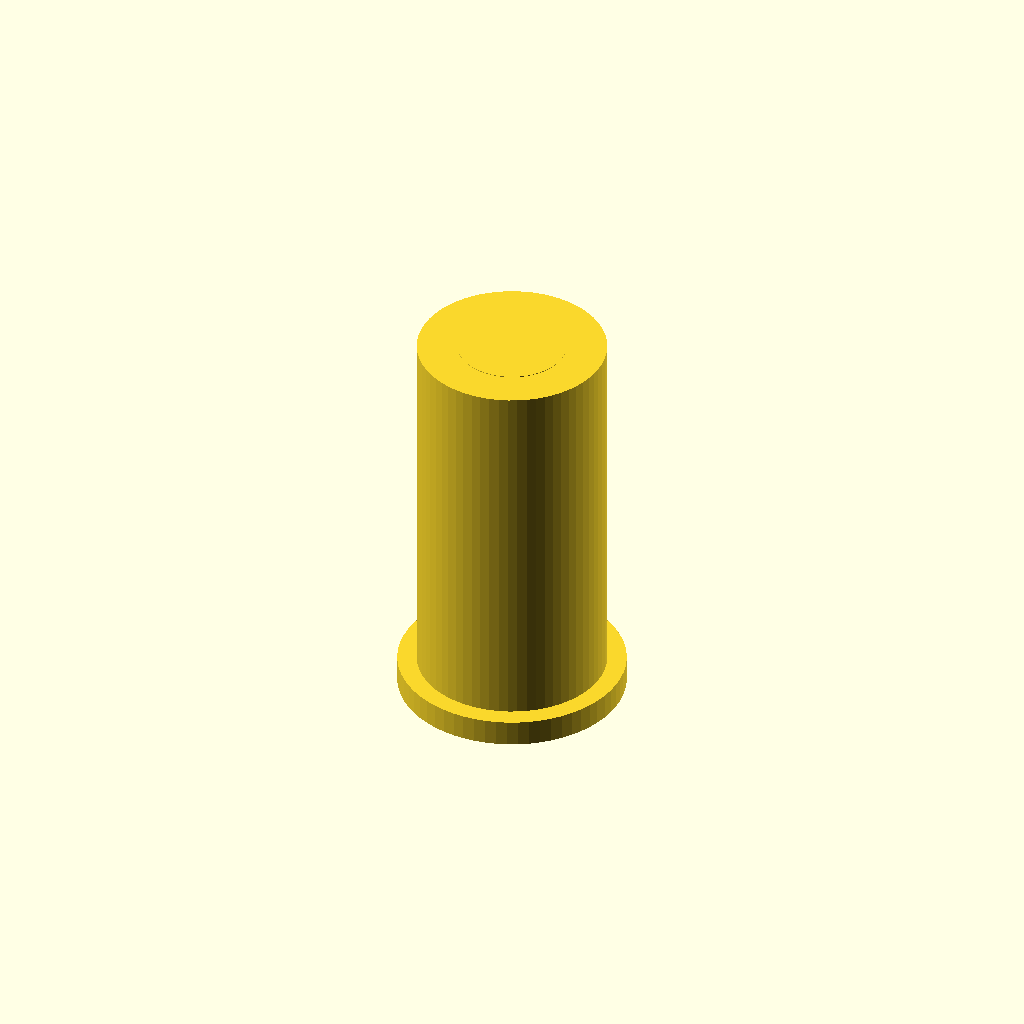
Cell 1 — every parameter at its default value.
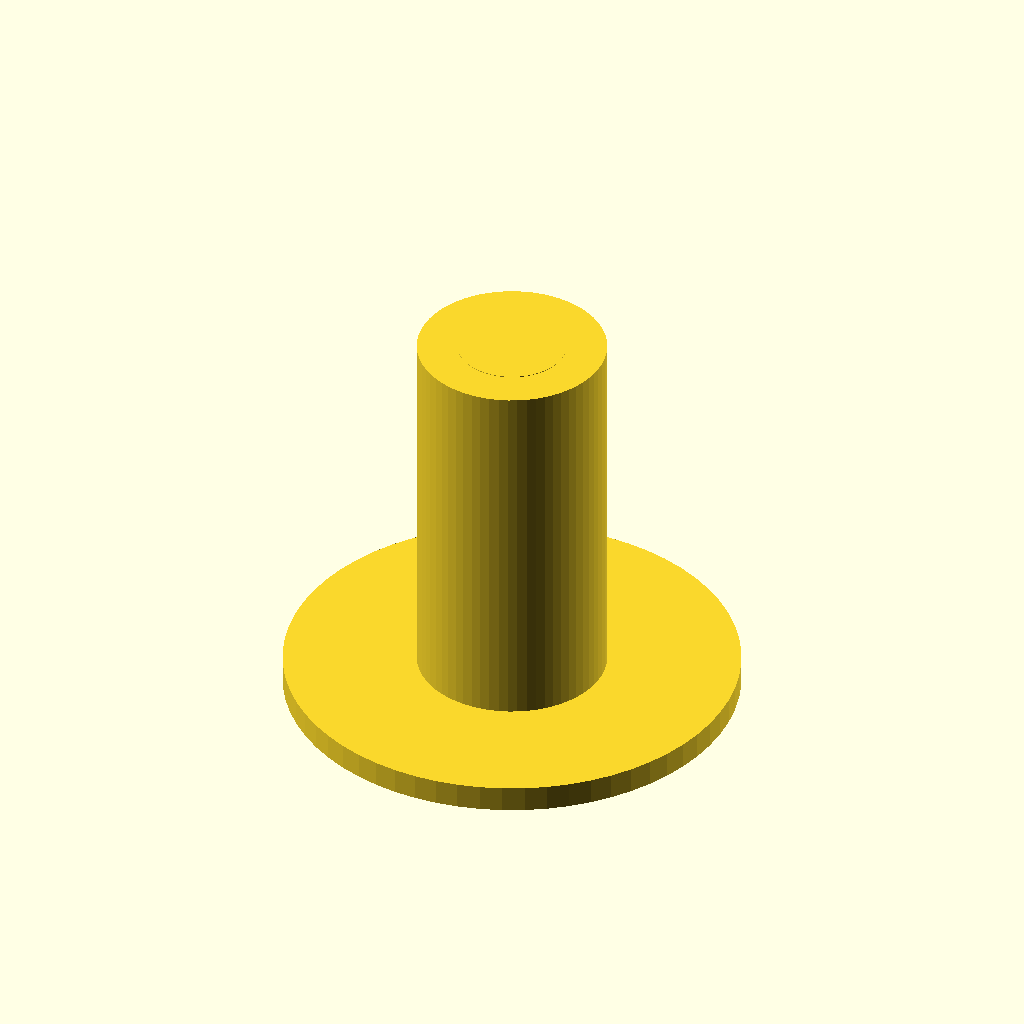
Cell 2: collar_diameter = 26 (everything else at default).
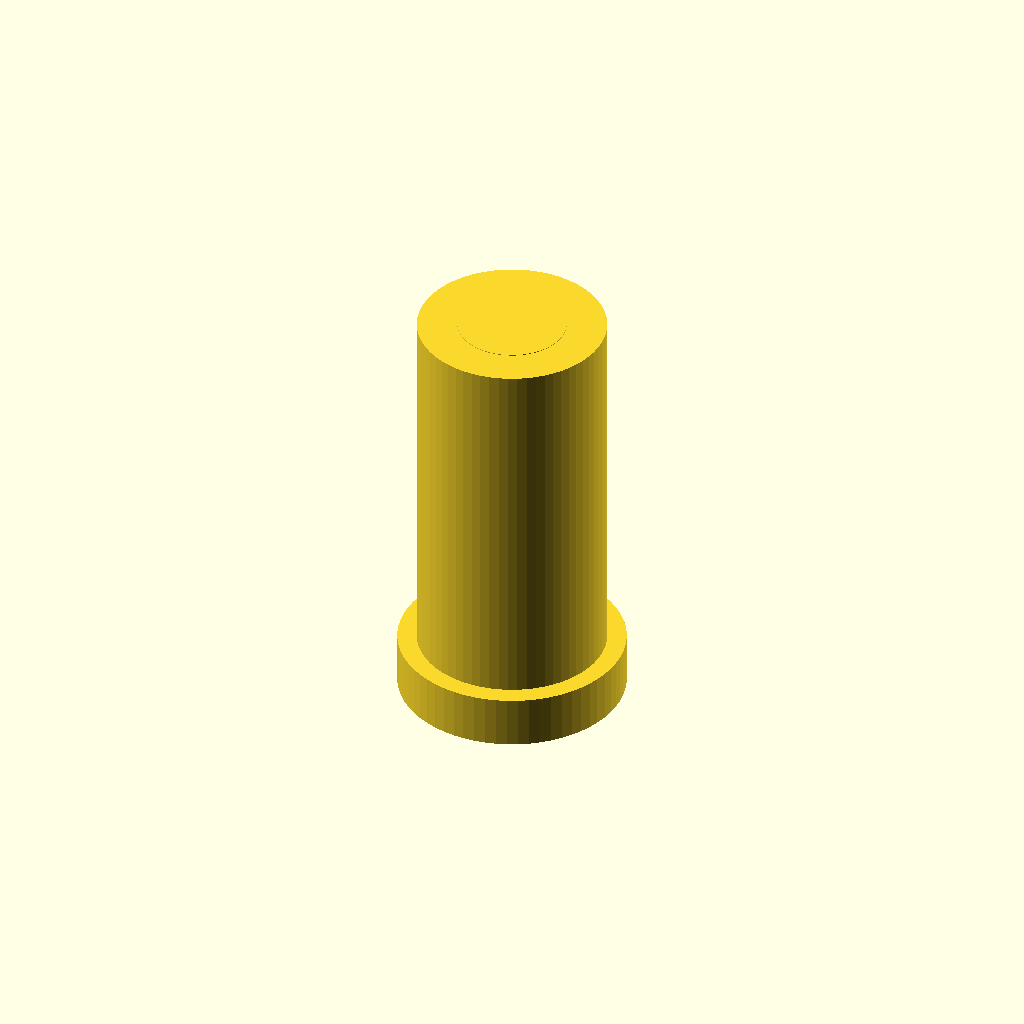
Cell 3 — collar_thickness set to 3, the other parameters unchanged.
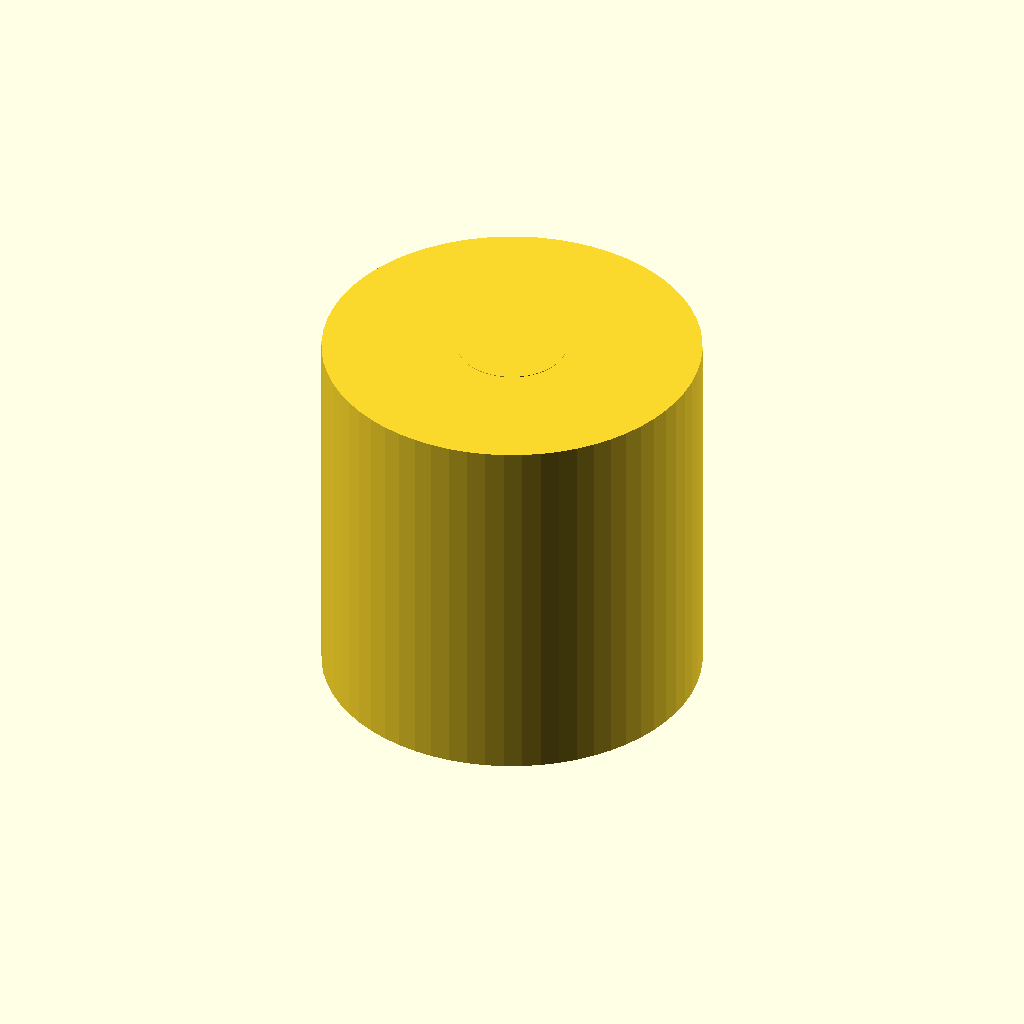
Cell 4: the same model with sleeve_od = 21.6.
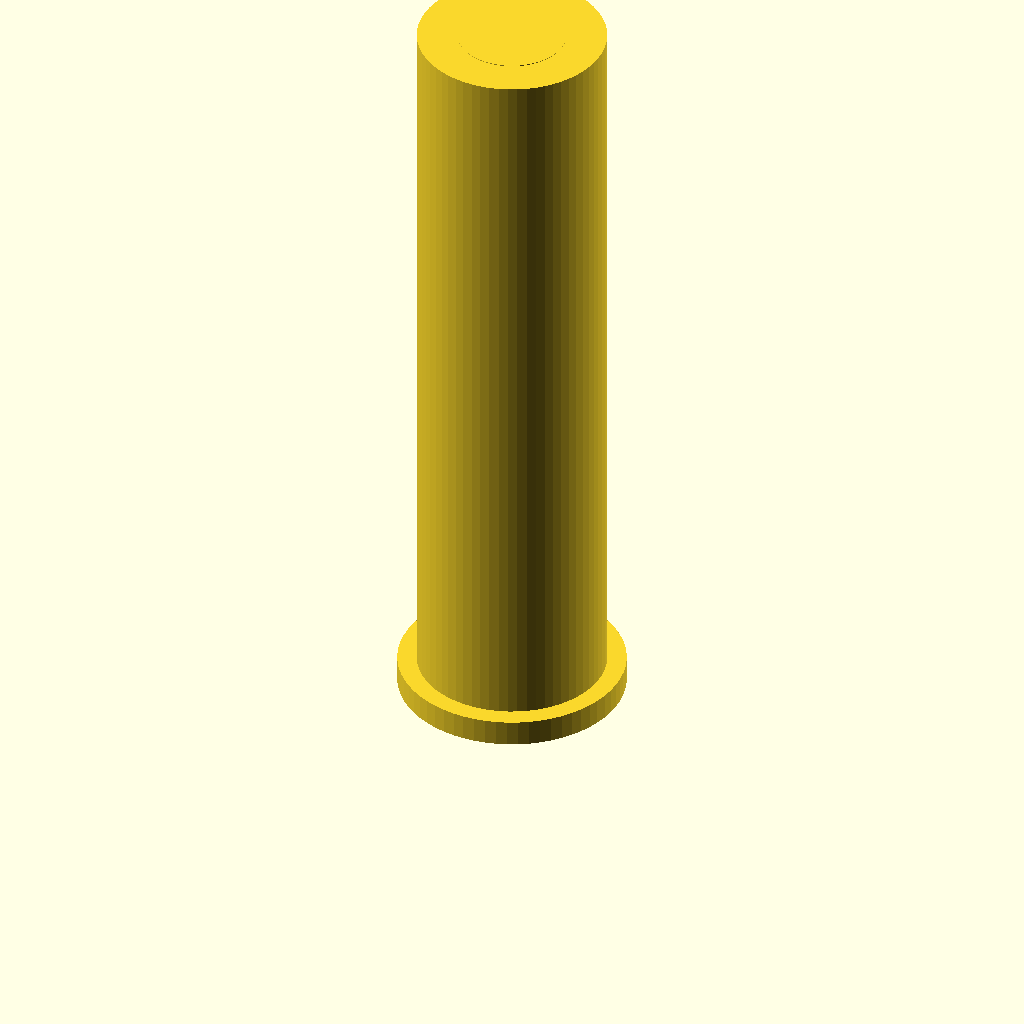
Cell 5: sleeve_height = 43 (everything else at default).
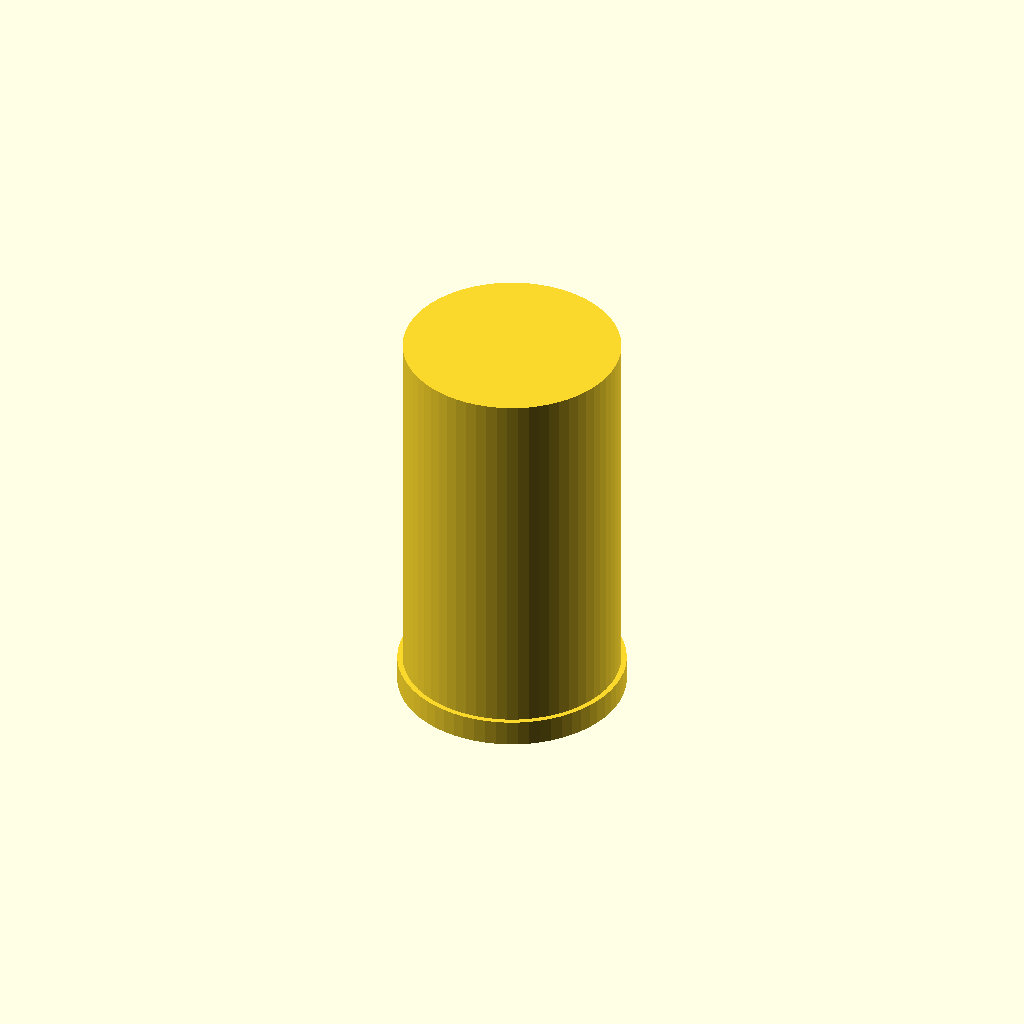
Cell 6 — bore_diameter set to 12.4, the other parameters unchanged.
All cells are drawn from one camera (rotation 55°, 0°, 25°, orthographic, colour scheme Cornfield), so only the parameter changes between them.
The OpenSCAD source (bench/results/main-tiiny/code/tiiny_Qwen_Qwen3-Coder-Next/pcr_tube_adapter_s1_a2.scad):
// Adapter sleeve for 0.2 mL PCR tube in 1.5 mL rack hole
// Print orientation: upside down (collar on bed, sleeve body upward)

// Dimensions
collar_diameter = 13;       // mm, outer diameter of collar
collar_thickness = 1.5;     // mm, height of collar
sleeve_od = 10.8;           // mm, outer diameter of sleeve body
sleeve_height = 21.5;       // mm, height of sleeve body (from collar top to top of sleeve)
bore_diameter = 6.2;        // mm, inner bore diameter

// Resolution
$fn = 64;

// Collar (bottom part) - from z=0 to z=1.5
module collar_part() {
    collar_radius = collar_diameter / 2;
    bore_radius = bore_diameter / 2;
    
    // Main collar cylinder
    cylinder(h = collar_thickness, r = collar_radius, center = false);
    
    // Subtract bore (extend 0.01 mm below and above collar)
    translate([0, 0, 0.01]) {
        cylinder(h = collar_thickness + 0.02, r = bore_radius, center = false);
    }
}

// Sleeve body (on top of collar) - from z=1.5 to z=23.0
module sleeve_body() {
    sleeve_radius = sleeve_od / 2;
    bore_radius = bore_diameter / 2;
    
    // Main sleeve cylinder
    translate([0, 0, collar_thickness]) {
        cylinder(h = sleeve_height, r = sleeve_radius, center = false);
    }
    
    // Subtract bore (extend 0.01 mm below and above sleeve body)
    translate([0, 0, collar_thickness + 0.01]) {
        cylinder(h = sleeve_height + 0.02, r = bore_radius, center = false);
    }
}

// Build the complete adapter
collar_part();
sleeve_body();
Parameter table extracted from the source (name, type, default, range or options):
collar_diameter: number, default 13
collar_thickness: number, default 1.5
sleeve_od: number, default 10.8
sleeve_height: number, default 21.5
bore_diameter: number, default 6.2
